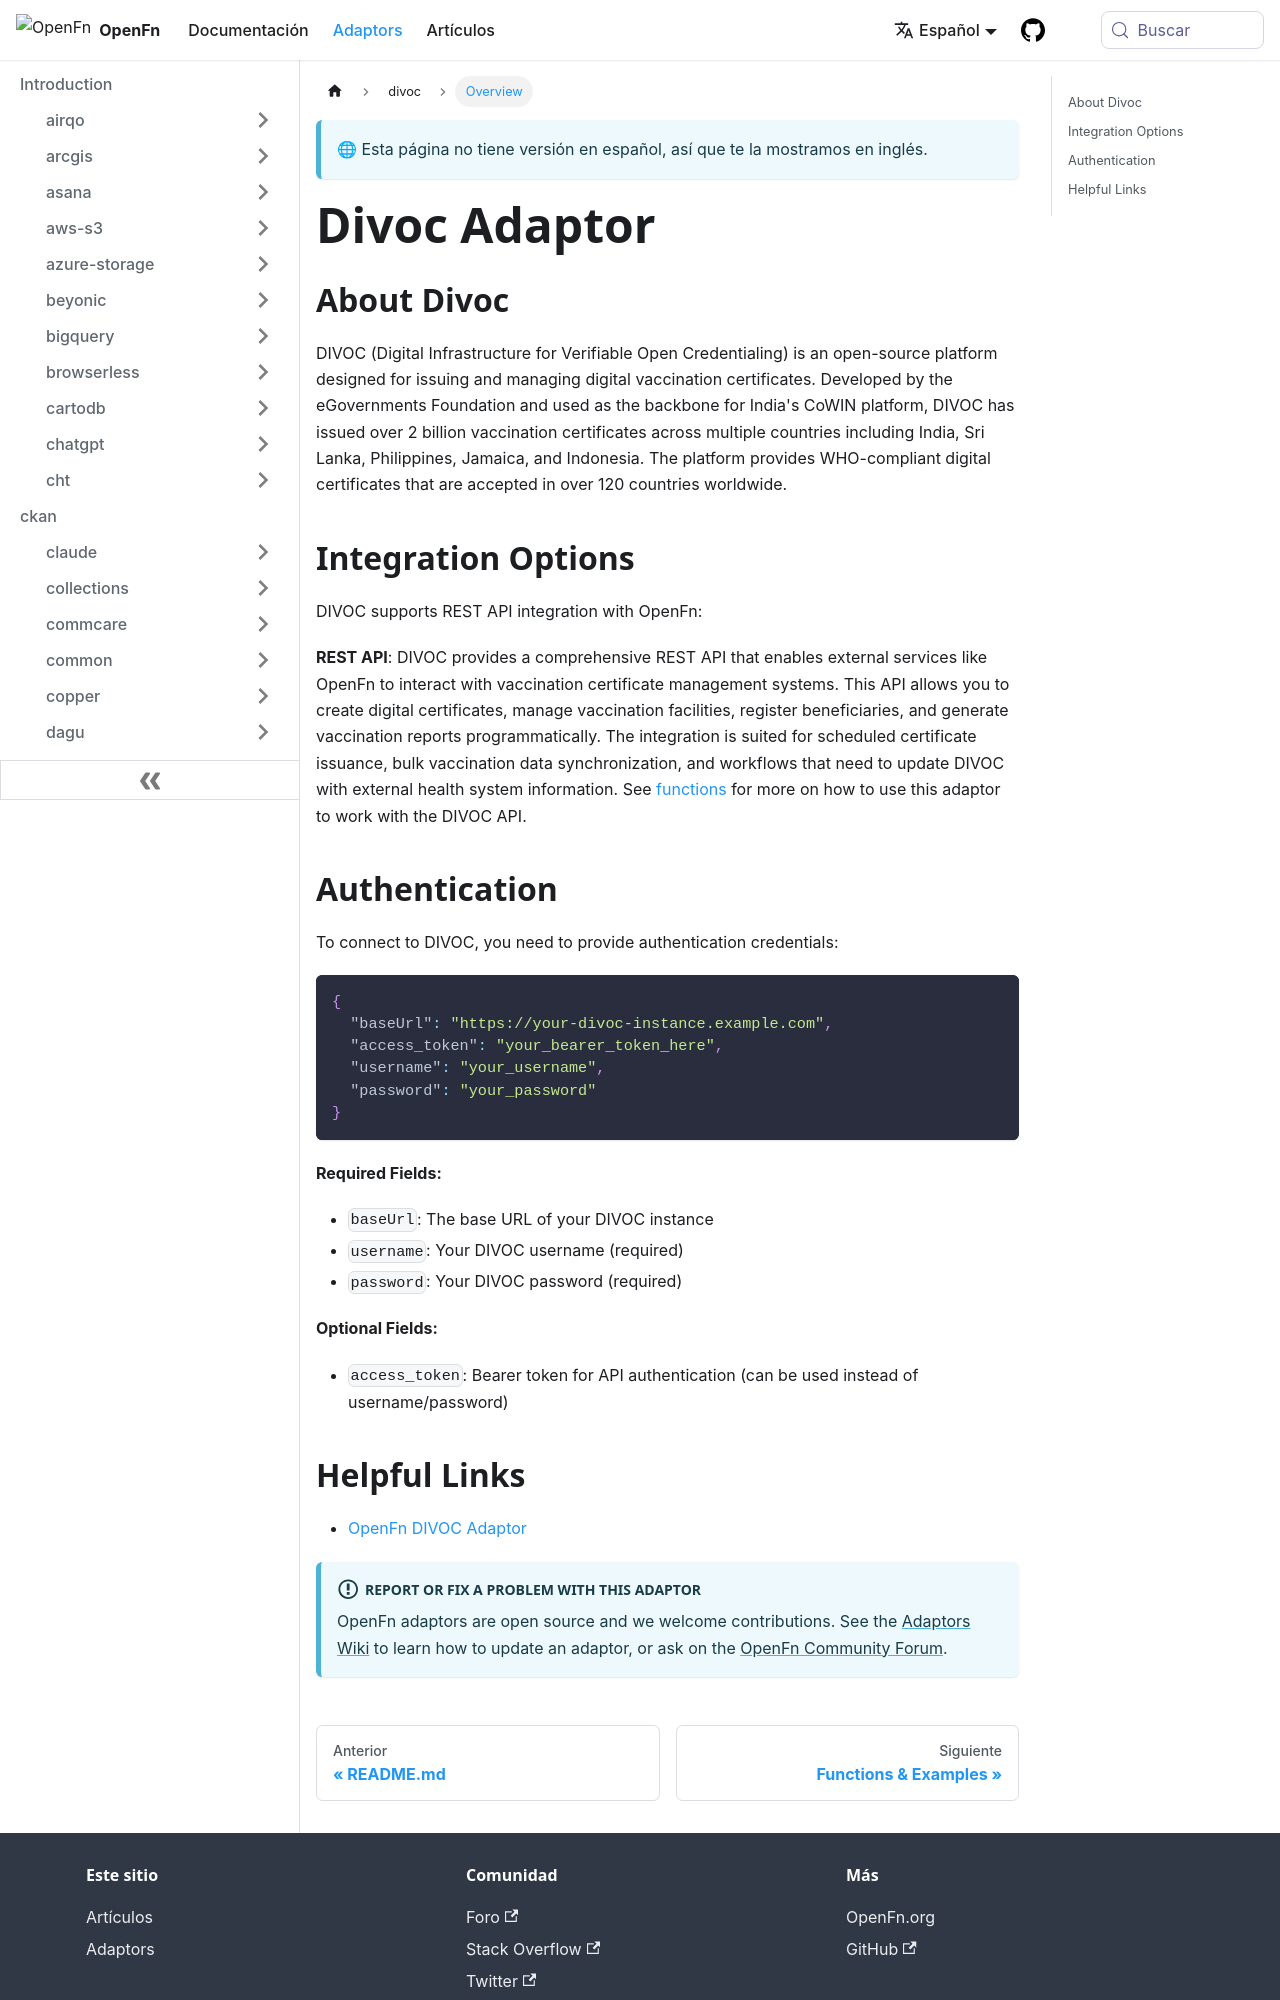

repository: OpenFn/docs · page: es/adaptors/divoc.html · generator: docusaurus

---
title: Divoc Adaptor
---

## About Divoc

DIVOC (Digital Infrastructure for Verifiable Open Credentialing) is an
open-source platform designed for issuing and managing digital vaccination
certificates. Developed by the eGovernments Foundation and used as the backbone
for India's CoWIN platform, DIVOC has issued over 2 billion vaccination
certificates across multiple countries including India, Sri Lanka, Philippines,
Jamaica, and Indonesia. The platform provides WHO-compliant digital certificates
that are accepted in over 120 countries worldwide.

## Integration Options

DIVOC supports REST API integration with OpenFn:

**REST API**: DIVOC provides a comprehensive REST API that enables external
services like OpenFn to interact with vaccination certificate management
systems. This API allows you to create digital certificates, manage vaccination
facilities, register beneficiaries, and generate vaccination reports
programmatically. The integration is suited for scheduled certificate issuance,
bulk vaccination data synchronization, and workflows that need to update DIVOC
with external health system information. See
[functions](/adaptors/packages/divoc-docs) for more on how to use this adaptor
to work with the DIVOC API.

## Authentication

To connect to DIVOC, you need to provide authentication credentials:

```json
{
  "baseUrl": "https://your-divoc-instance.example.com",
  "access_token": "your_bearer_token_here",
  "username": "your_username",
  "password": "your_password"
}
```

**Required Fields:**

- `baseUrl`: The base URL of your DIVOC instance
- `username`: Your DIVOC username (required)
- `password`: Your DIVOC password (required)

**Optional Fields:**

- `access_token`: Bearer token for API authentication (can be used instead of
  username/password)
